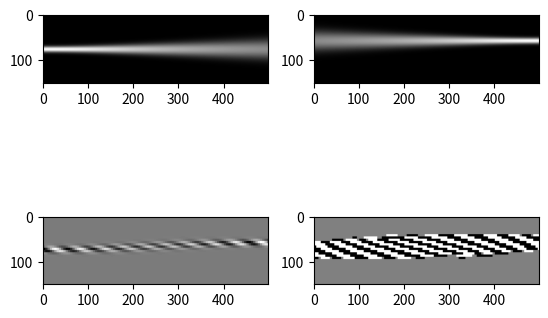
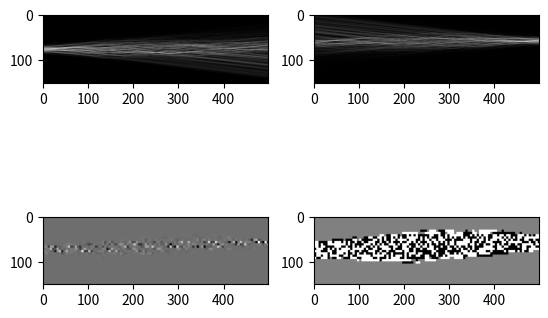
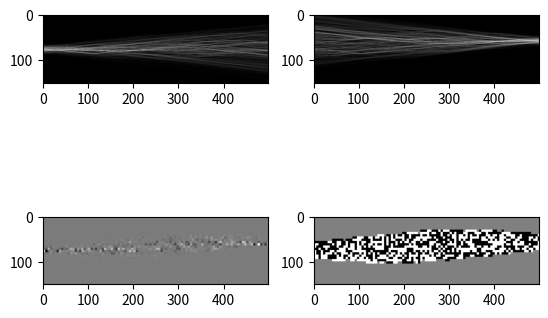
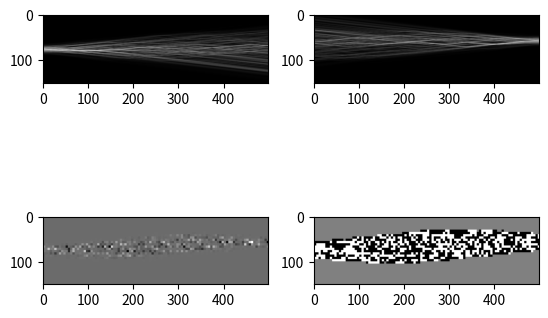
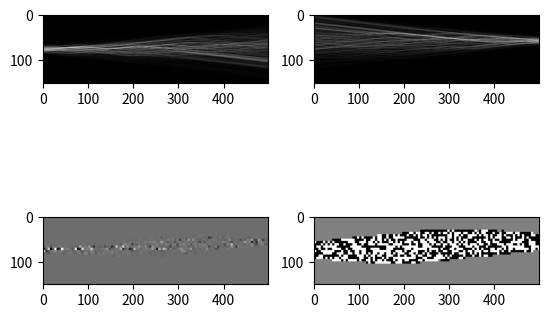

These charts were generated, in order, by the following Python code:
# -*- coding: utf-8 -*-
"""
Created on Fri Dec 25 16:17:56 2020

[redacted]
"""
# -*- coding: utf-8 -*-
"""
Created on Wed Dec 23 19:58:14 2020
找到临界的dx dz；折射率的最大最小值的重新设定
[redacted]
"""

# -*- coding: utf-8 -*-
"""
Created on Mon Dec 21 20:27:18 2020
beta的物理意义
[redacted]
"""
# -*- coding: utf-8 -*-


# -*- coding: utf-8 -*-
"""
Created on Wed Dec 16 20:58:46 2020
n格点=d**2e格点
[redacted]
"""
# -*- coding: utf-8 -*-
"""
Created on Tue Dec 15 20:01:05 2020
WFM n格点=4E格点
[redacted]
"""
# -*- coding: utf-8 -*-
"""
Created on Sun Dec 13 11:14:51 2020
2d WMF by PLC
[redacted]
"""
import numpy as np
from matplotlib import pyplot as plt

dx=0.5
dz=0.11
wavelength=3
k0=2*np.pi/wavelength
nmax=1.45+1.45*0.1/2
nmin=1.45-1.45*0.1/2

beta=k0*nmax*0.993#应大于0.9925280199252802保证导模


nlx=30
nlz=100
d=5
lx=d*nlx
lz=d*nlz
phi=np.zeros((lx,lz),dtype=complex)
psi=np.zeros((lx,lz),dtype=complex)
n=np.zeros((lx,lz))
nn=np.zeros((lx,lz))
qq=np.zeros((lx,lz))
n[:,:]=1.2
nn=np.fliplr(n)

a=np.zeros((lx),dtype=complex)
b=np.zeros((lx),dtype=complex)
c=np.zeros((lx),dtype=complex)

p=np.zeros((lx-2,lx-2),dtype=complex)
q=np.zeros((lx-2,lx-2),dtype=complex)
aa=np.zeros((lx-2,lx-2),dtype=complex)
aaa=np.zeros((lx-2,lx-2),dtype=complex)

h=complex(0,0)
j=complex(0,1)
alpha=0.1

"""#设定折射率的区域
for x in range(0,lx-1):
    for z in range(0,lz-1):
        if (z>30)or(z<26)or(x<40):
            n[x,z]=1
        else:
            n[x,z]=1.01
"""
for t in range(0,5):
    
    for x in range(0,lx-1):
        psi[x,0]=np.exp(-(x-lx*2/4)**2/(lx/24)**2)
        if psi[x,0]<0.001:
            psi[x,0]=0
        phi[x,0]=np.exp(-(x-lx*3/8)**2/(lx/24)**2)
        if phi[x,0]<0.001:
               phi[x,0]=0
    p,q=0,0        
    for z in range(0,lz-1):
        b=2*beta+j*dz/dx/dx-j*k0*k0*(n[:,z+1]**2-(beta/k0)**2)/2
        c[:]=2*beta-j*dz/dx/dx+j*k0*k0*(n[:,z]**2-(beta/k0)**2)/2
        a[:]=j*dz/dx/dx/2
        p=np.diag(b[1:lx-1])
        aa=np.diag(a[1:lx-1])
        aa=np.vstack((aa[1:,:],np.zeros((lx-2),dtype=complex)))
        
        aaa=np.diag(a[1:lx-1])
        aaa=np.hstack((aaa[:,1:],np.zeros((lx-2,1),dtype=complex)))
        p=p-aa-aaa
        q=np.diag(c[1:lx-1])
        q=q+aa+aaa
        psi[1:lx-1,z+1]=(np.linalg.inv(p)).dot(q.dot(psi[1:lx-1,z]))
        
        b[:]=2*beta+j*dz/dx/dx-j*k0*k0*(nn[:,z+1]**2-(beta/k0)**2)/2
        c[:]=2*beta-j*dz/dx/dx+j*k0*k0*(nn[:,z]**2-(beta/k0)**2)/2
        a[:]=j*dz/dx/dx/2
        p[:,:]=np.diag(b[1:lx-1])
        aa[:,:]=np.diag(a[1:lx-1])
        aa[:,:]=np.vstack((aa[1:,:],np.zeros((lx-2),dtype=complex)))
        
        aaa[:,:]=np.diag(a[1:lx-1])
        aaa[:,:]=np.hstack((aaa[:,1:],np.zeros((lx-2,1),dtype=complex)))
        p=p-aa-aaa
        q[:,:]=np.diag(c[1:lx-1])
        q=q+aa+aaa
        phi[1:lx-1,z+1]=(np.linalg.inv(p)).dot(q.dot(phi[1:lx-1,z]))
    phi=np.fliplr(phi)
                
    for z in range(0,int(lz/d)):
        for x in range(0,int(lx/d)):
            h=0
            for aa in range(0,d-1):
                for bb in range(0,d-1):
                    h=h+psi[d*x+aa,d*z+bb]*np.conjugate(phi[d*x+aa,d*z+bb])
                #h=psi[d*x,d*z]*np.conjugate(phi[d*x,d*z])+psi[d*x+d,d*z]*np.conjugate(phi[d*x+d-1,d*z])+psi[d*x,d*z+d-1]*np.conjugate(phi[d*x,d*z+d-1])+psi[d*x+d-1,d*z+d-1]*np.conjugate(phi[d*x+d-1,d*z+d-1])
            if abs(2*k0*h.imag/d/d)>1e-5:
                qq[d*x:d*x+d,d*z:d*z+d]=2*k0*h.imag/d/d
            else:
                qq[d*x:d*x+d,d*z:d*z+d]=0
            if  (np.sign(qq[d*x,d*z])!=0):
                n[d*x:d*x+d,d*z:d*z+d]=1.2+alpha*np.sign(qq[d*x,d*z])
            nn=np.fliplr(n)
    if t%1==0:
        
        plt.figure()
        plt.subplot(2,2,1)
        plt.imshow(abs(psi),cmap='gray')
        plt.subplot(2,2,2)
        
        plt.imshow(abs(phi),cmap='gray')
        plt.subplot(2,2,3)
        plt.imshow(qq,cmap='gray')
        plt.subplot(2,2,4)
        plt.imshow(n,cmap='gray')
    






